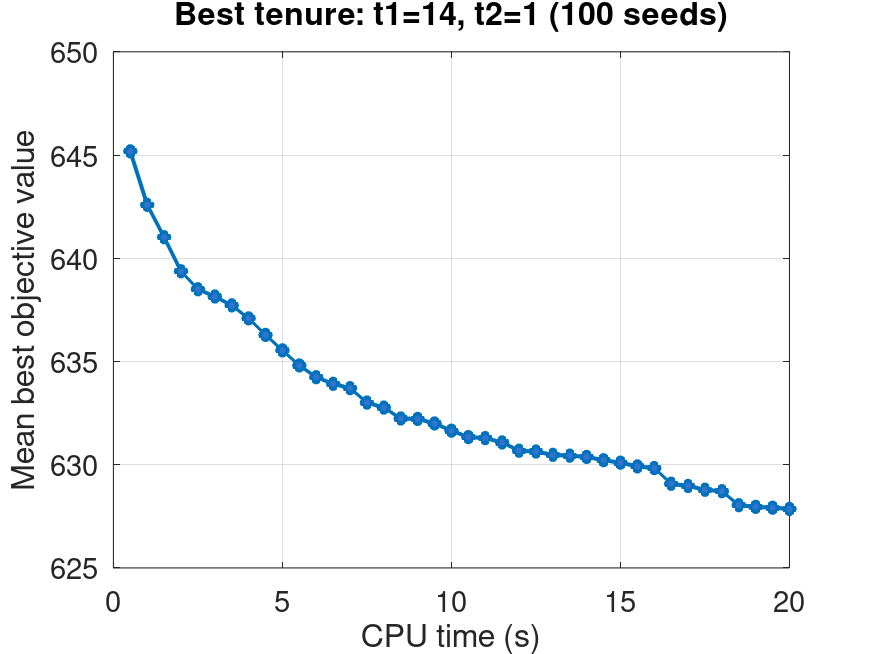

Data behind this chart, as committed beside it:
time_sec, mean_best_value, valid_runs
0.5, 645.2, 100
1.0, 642.6, 100
1.5, 641, 100
2.0, 639.4, 100
2.5, 638.5, 100
3.0, 638.1, 100
3.5, 637.7, 100
4.0, 637.1, 100
4.5, 636.3, 100
5.0, 635.5, 100
5.5, 634.8, 100
6.0, 634.2, 100
6.5, 633.9, 100
7.0, 633.7, 100
7.5, 633, 100
8.0, 632.8, 100
8.5, 632.2, 100
9.0, 632.2, 100
9.5, 632, 100
10.0, 631.6, 100
10.5, 631.3, 100
11.0, 631.3, 100
11.5, 631.1, 100
12.0, 630.7, 100
12.5, 630.6, 100
13.0, 630.5, 100
13.5, 630.4, 100
14.0, 630.4, 100
14.5, 630.2, 100
15.0, 630.1, 100
15.5, 629.9, 100
16.0, 629.8, 100
16.5, 629.1, 100
17.0, 629, 100
17.5, 628.8, 100
18.0, 628.7, 100
18.5, 628, 100
19.0, 628, 100
19.5, 627.9, 100
20.0, 627.9, 100
